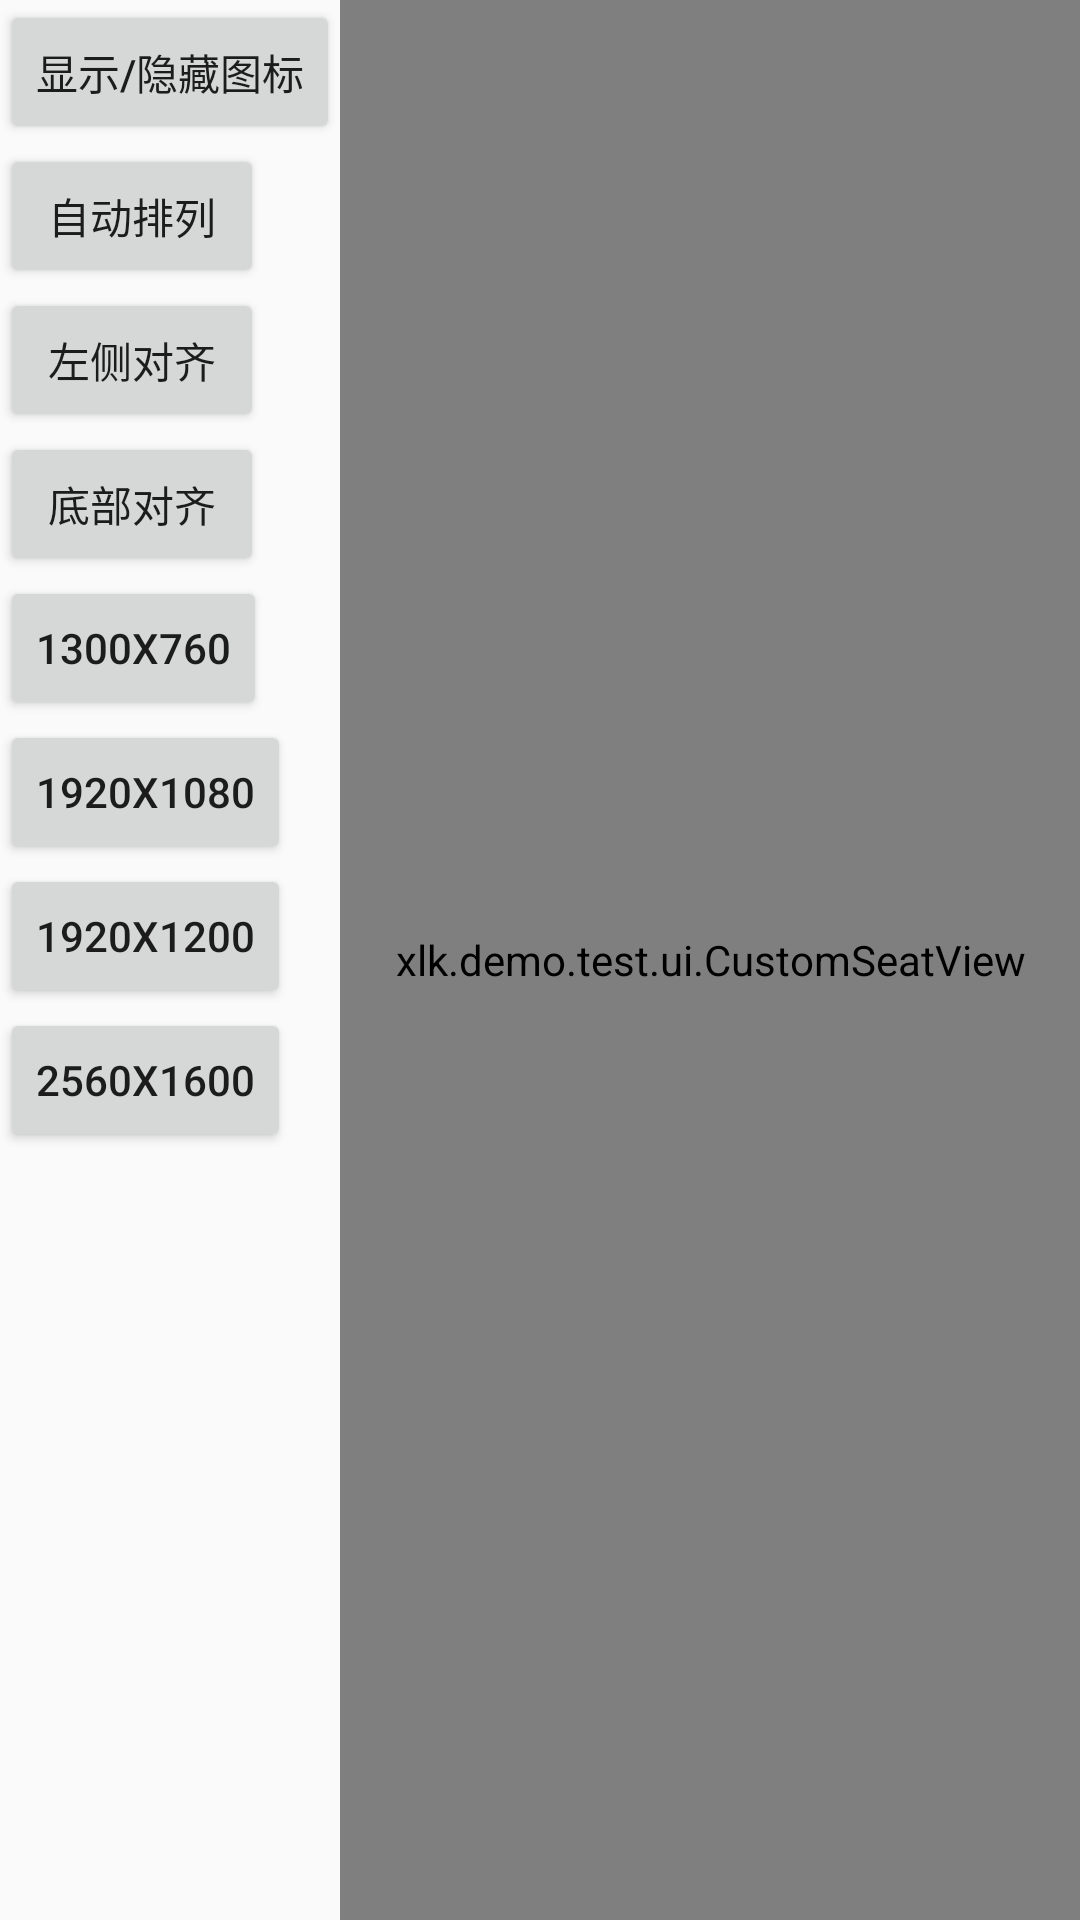

Write the Android layout XML for this screen, with the resource values it uses.
<!-- AndroidManifest.xml: application theme AppTheme -->
<!-- res/layout/activity_seat.xml -->
<?xml version="1.0" encoding="utf-8"?>
<LinearLayout xmlns:android="http://schemas.android.com/apk/res/android"
    xmlns:app="http://schemas.android.com/apk/res-auto"
    xmlns:tools="http://schemas.android.com/tools"
    android:layout_width="match_parent"
    android:layout_height="match_parent"
    android:orientation="horizontal"
    tools:context=".ui.activity.SeatActivity">

    <LinearLayout
        android:layout_width="wrap_content"
        android:layout_height="wrap_content"
        android:orientation="vertical">

        <Button
            android:id="@+id/btn_show"
            android:layout_width="wrap_content"
            android:layout_height="wrap_content"
            android:text="显示/隐藏图标" />

        <Button
            android:id="@+id/btn_arrangement"
            android:layout_width="wrap_content"
            android:layout_height="wrap_content"
            android:text="自动排列" />
        <Button
            android:id="@+id/btn_align_left"
            android:layout_width="wrap_content"
            android:layout_height="wrap_content"
            android:text="左侧对齐" />
        <Button
            android:id="@+id/btn_align_bottom"
            android:layout_width="wrap_content"
            android:layout_height="wrap_content"
            android:text="底部对齐" />

        <Button
            android:id="@+id/btn_1300x760"
            android:layout_width="wrap_content"
            android:layout_height="wrap_content"
            android:text="1300x760" />

        <Button
            android:id="@+id/btn_1920x1080"
            android:layout_width="wrap_content"
            android:layout_height="wrap_content"
            android:text="1920x1080" />

        <Button
            android:id="@+id/btn_1920x1200"
            android:layout_width="wrap_content"
            android:layout_height="wrap_content"
            android:text="1920x1200" />

        <Button
            android:id="@+id/btn_2560x1600"
            android:layout_width="wrap_content"
            android:layout_height="wrap_content"
            android:text="2560x1600" />
    </LinearLayout>

    <LinearLayout
        android:layout_width="0dp"
        android:layout_height="match_parent"
        android:layout_weight="1"
        android:background="#DDF4D6">

        <xlk.demo.test.ui.CustomSeatView
            android:id="@+id/seat_view"
            android:layout_width="match_parent"
            android:layout_height="match_parent" />

    </LinearLayout>
</LinearLayout>
<!-- resources referenced by this layout -->
<resources>
  <style name="AppTheme" parent="Theme.AppCompat.Light.NoActionBar">
          
          <item name="colorPrimary">@color/colorPrimary</item>
          <item name="colorPrimaryDark">@color/colorPrimaryDark</item>
          <item name="colorAccent">@color/colorAccent</item>
      </style>
  <color name="colorPrimary">#8A38FF</color>
  <color name="colorPrimaryDark">#623DB6</color>
  <color name="colorAccent">#03DAC5</color>
</resources>
